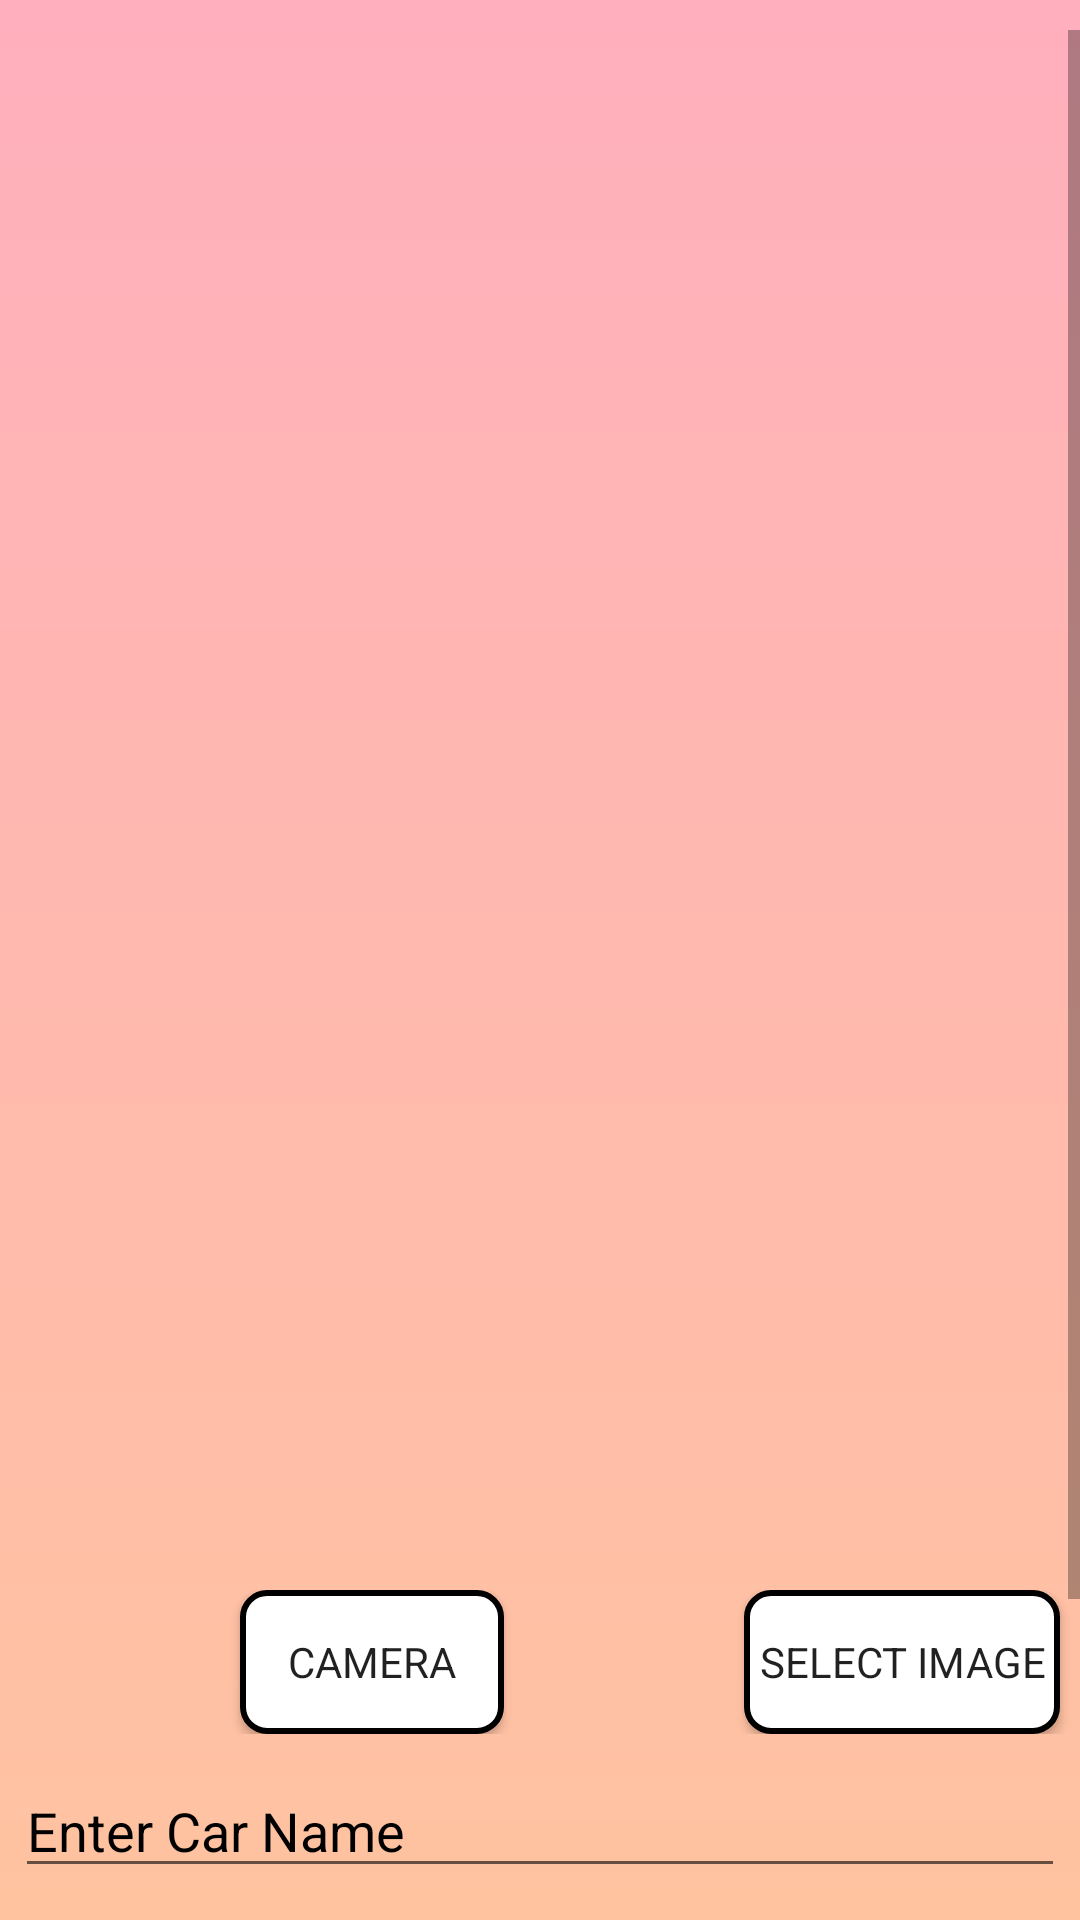

Android layout source for this screen:
<!-- AndroidManifest.xml: application theme AppTheme -->
<!-- res/layout/savecar.xml -->
<?xml version="1.0" encoding="utf-8"?>
<LinearLayout xmlns:android="http://schemas.android.com/apk/res/android"
    xmlns:app="http://schemas.android.com/apk/res-auto"
    xmlns:tools="http://schemas.android.com/tools"
    android:layout_width="match_parent"
    android:layout_height="match_parent"
    android:background="@drawable/gradient_back"
    android:orientation="vertical">

    <ScrollView
        android:layout_width="match_parent"
        android:layout_height="wrap_content"
        android:layout_marginTop="10dp">

        <LinearLayout
            android:layout_width="match_parent"
            android:layout_height="wrap_content"
            android:orientation="vertical">

            <ImageView
                android:id="@+id/image"
                android:layout_width="match_parent"
                android:layout_height="500dp"
                android:layout_gravity="center_horizontal"
                android:layout_marginTop="10dp" />

            <LinearLayout
                android:layout_width="match_parent"
                android:layout_height="wrap_content"
                android:layout_marginTop="10dp"
                android:orientation="horizontal">

                <Button
                    android:id="@+id/capture"
                    android:layout_width="wrap_content"
                    android:layout_height="wrap_content"
                    android:layout_gravity="center"
                    android:layout_marginLeft="80dp"
                    android:background="@drawable/corner_radius"
                    android:text="Camera" />

                <Button
                    android:id="@+id/picker"
                    android:layout_width="wrap_content"
                    android:layout_height="wrap_content"
                    android:layout_gravity="center"
                    android:layout_marginLeft="80dp"
                    android:background="@drawable/corner_radius"
                    android:text="Select Image" />
            </LinearLayout>

            <EditText
                android:id="@+id/car_name"
                android:layout_width="match_parent"
                android:layout_height="wrap_content"
                android:layout_marginLeft="5dp"
                android:layout_marginTop="10dp"
                android:layout_marginRight="5dp"
                android:ems="10"
                android:hint="Enter Car Name"
                android:inputType="textPersonName"
                android:textColor="#000000"
                android:textColorHint="@android:color/black" />

            <EditText
                android:id="@+id/man_year"
                android:layout_width="match_parent"
                android:layout_height="wrap_content"
                android:layout_marginLeft="5dp"
                android:layout_marginTop="10dp"
                android:layout_marginRight="5dp"
                android:ems="10"
                android:hint="Manufacture Year (yyyy)"
                android:inputType="textPersonName"
                android:textColor="#000000"
                android:textColorHint="@android:color/black" />

            <Button
                android:id="@+id/ok"
                android:layout_width="wrap_content"
                android:layout_height="wrap_content"
                android:layout_gravity="center"
                android:layout_margin="20dp"
                android:layout_marginTop="10dp"
                android:background="@drawable/corner_radius"
                android:text="OK" />

        </LinearLayout>
    </ScrollView>


</LinearLayout>
<!-- resources referenced by this layout -->
<resources>
  <!-- drawable corner_radius (drawable) -->
  <shape
      xmlns:android="http://schemas.android.com/apk/res/android"
      android:shape="rectangle"   >
  
      <solid
          android:color="#ffffff" >
      </solid>
  
      <stroke
          android:width="2dp"
          android:color="#000000" >
      </stroke>
  
      <padding
          android:left="5dp"
          android:top="5dp"
          android:right="5dp"
          android:bottom="5dp"    >
      </padding>
  
      <corners
          android:radius="8dp"   >
      </corners>
  
  </shape>
  <!-- drawable gradient_back (drawable) -->
  <?xml version="1.0" encoding="UTF-8"?>
  <shape xmlns:android="http://schemas.android.com/apk/res/android" android:shape="rectangle" >
  
      <gradient
          android:angle="90"
          android:endColor="#ffafbd"
          android:startColor="#ffc3a0"
          android:type="linear" />
  
      <corners
          android:radius="0dp"/>
  
  </shape>
  <style name="AppTheme" parent="Theme.AppCompat.Light.DarkActionBar">
          
          <item name="colorPrimary">@color/colorPrimary</item>
          <item name="colorPrimaryDark">@color/colorPrimaryDark</item>
          <item name="colorAccent">@color/colorAccent</item>
          <item name="fontFamily">@font/raleway</item>
      </style>
  <color name="colorPrimary">#eb4d4b</color>
  <color name="colorPrimaryDark">#eb4d4b</color>
  <color name="colorAccent">#74b9ff</color>
</resources>
